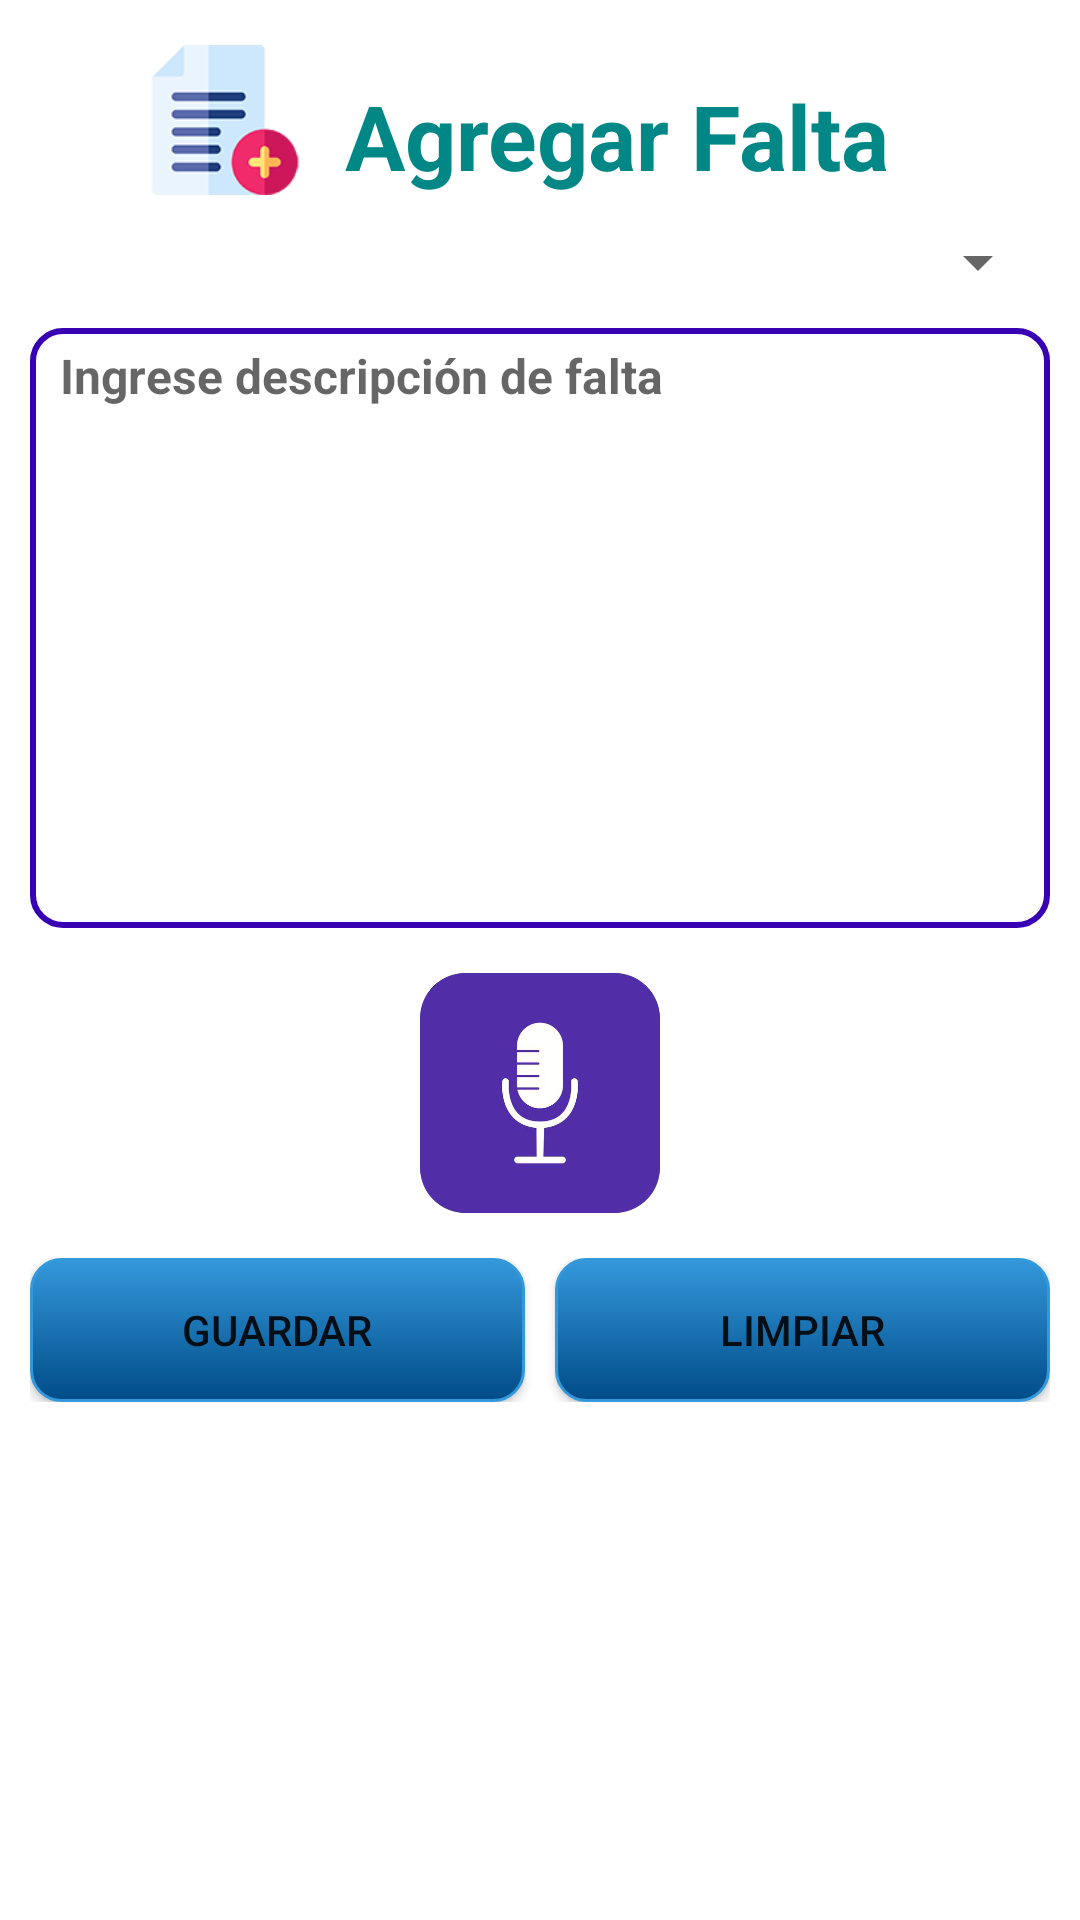

This screen was rendered from an Android layout file. Write that file and the resources it references.
<!-- AndroidManifest.xml: application theme Theme.SistemaGA -->
<!-- res/layout/dialog_agregarfalta.xml -->
<?xml version="1.0" encoding="utf-8"?>
<androidx.constraintlayout.widget.ConstraintLayout xmlns:android="http://schemas.android.com/apk/res/android"
    android:layout_width="match_parent"
    android:layout_height="match_parent"
    xmlns:app="http://schemas.android.com/apk/res-auto"
    android:background="@drawable/fondo_blanco">

    <LinearLayout
        android:layout_width="match_parent"
        android:layout_height="match_parent"
        android:orientation="vertical"
        android:paddingLeft="10dp"
        android:paddingRight="10dp">
    <LinearLayout
        android:layout_width="match_parent"
        android:layout_height="wrap_content"
        android:orientation="horizontal"
        android:layout_gravity="center"
        android:layout_marginTop="15dp">


        <ImageView
            android:layout_width="50dp"
            android:layout_height="50dp"
            app:srcCompat="@drawable/add"
            android:layout_marginStart="40sp"
            />

        <TextView
            android:id="@+id/textView3"
            android:layout_width="match_parent"
            android:layout_height="wrap_content"
            android:text="Agregar Falta"
            android:textSize="30sp"
            android:layout_marginTop="10dp"
            android:layout_marginStart="15dp"
            android:textStyle="bold"
            android:textColor="@color/teal_700"/>
    </LinearLayout>


        <LinearLayout
            android:layout_width="match_parent"
            android:layout_height="wrap_content"
            android:orientation="vertical">


            <LinearLayout
                android:layout_width="match_parent"
                android:layout_height="wrap_content"
                android:orientation="horizontal"

                />

            <LinearLayout
                android:layout_width="match_parent"
                android:layout_height="match_parent"
                android:orientation="horizontal"
                android:layout_marginTop="10dp">

                <Spinner
                    android:id="@+id/sp_categoriaFalta"
                    android:layout_width="250dp"
                    android:layout_height="wrap_content"
                    android:layout_weight="1" />
            </LinearLayout>

            <EditText
                android:id="@+id/txt_descripcion"
                android:layout_width="match_parent"
                android:layout_height="200dp"
                android:hint="Ingrese descripción de falta"
                android:textSize="16sp"
                android:inputType="textCapSentences|textMultiLine"
                android:textStyle="bold"
                android:gravity="top"
                android:paddingStart="10dp"
                android:paddingTop="5dp"
                android:background="@drawable/diseno_edittext"
                android:maxLines="10"
                android:scrollbars="vertical"
                android:layout_marginTop="10dp"/>

            <ImageButton
                android:id="@+id/btnMic"
                android:layout_width="80dp"
                android:layout_height="80dp"
                android:layout_alignBottom="@id/txt_descripcion"
                android:layout_alignParentEnd="true"
                android:layout_marginTop="15dp"
                android:layout_gravity="center"
                android:background="?attr/selectableItemBackground"
                android:scaleType="centerInside"
                android:src="@drawable/ic_mic" />



        </LinearLayout>

        <LinearLayout
            android:layout_width="match_parent"
            android:layout_height="wrap_content"
            android:orientation="horizontal"
            android:layout_marginTop="15dp">

            <Button
                android:id="@+id/btn_guardar"
                android:layout_width="150dp"
                android:layout_height="wrap_content"
                android:background="@drawable/btn_comun"
                android:layout_weight="1"
                android:onClick="botones"
                android:text="Guardar" />

            <Button
                android:id="@+id/btn_limpiar"
                android:layout_width="150dp"
                android:layout_height="wrap_content"
                android:layout_weight="1"
                android:layout_marginLeft="10dp"
                android:background="@drawable/btn_comun"
                android:onClick="botones"
                android:text="Limpiar" />
        </LinearLayout>

        <TextView
            android:id="@+id/textView"
            android:layout_width="match_parent"
            android:layout_height="wrap_content"
            android:text="" />


    </LinearLayout>

</androidx.constraintlayout.widget.ConstraintLayout>
<!-- resources referenced by this layout -->
<resources>
  <color name="teal_700">#FF018786</color>
  <!-- drawable add: png bitmap (drawable, 7554 bytes) -->
  <!-- drawable btn_comun (drawable) -->
  <?xml version="1.0" encoding="utf-8"?>
  <shape xmlns:android="http://schemas.android.com/apk/res/android">
  
      
      <solid
          android:color="#3498DB" >
      </solid>
  
      
      <stroke
          android:width="1dp"
          android:color="#3498DB" >
      </stroke>
      <gradient
          android:startColor="#3498DB"
          android:endColor="#004C88"
          android:angle="-90"
          />
  
  
      
      <padding
          android:left="4dp"
          android:top="2dp"
          android:right="4dp"
          android:bottom="2dp"    >
      </padding>
  
      
      <corners
          android:radius="10dp"   >
      </corners>
  </shape>
  <!-- drawable diseno_edittext (drawable) -->
  <?xml version="1.0" encoding="utf-8"?>
  <shape xmlns:android="http://schemas.android.com/apk/res/android">
      <solid android:color="@android:color/transparent" />
      <corners android:radius="10dp" />
      <stroke
          android:width="2dp"
          android:color="#FF3700B3" />
      <padding
          android:left="10dp"
          android:top="5dp"
          android:right="10dp"
          android:bottom="5dp" />
  </shape>
  <!-- drawable ic_mic: png bitmap (drawable, 46996 bytes) -->
  <style name="Theme.SistemaGA" parent="Theme.MaterialComponents.DayNight.DarkActionBar">
          
          <item name="colorPrimary">@color/purple_500</item>
          <item name="colorPrimaryVariant">@color/purple_700</item>
          <item name="colorOnPrimary">@color/white</item>
          
          <item name="colorSecondary">@color/teal_200</item>
          <item name="colorSecondaryVariant">@color/teal_700</item>
          <item name="colorOnSecondary">@color/black</item>
          
          <item name="android:statusBarColor" tools:targetApi="l">?attr/colorPrimaryVariant</item>
          
      </style>
  <color name="purple_500">#FF6200EE</color>
  <color name="purple_700">#FF3700B3</color>
  <color name="white">#FFFFFFFF</color>
  <color name="teal_200">#FF03DAC5</color>
  <color name="black">#FF000000</color>
</resources>
